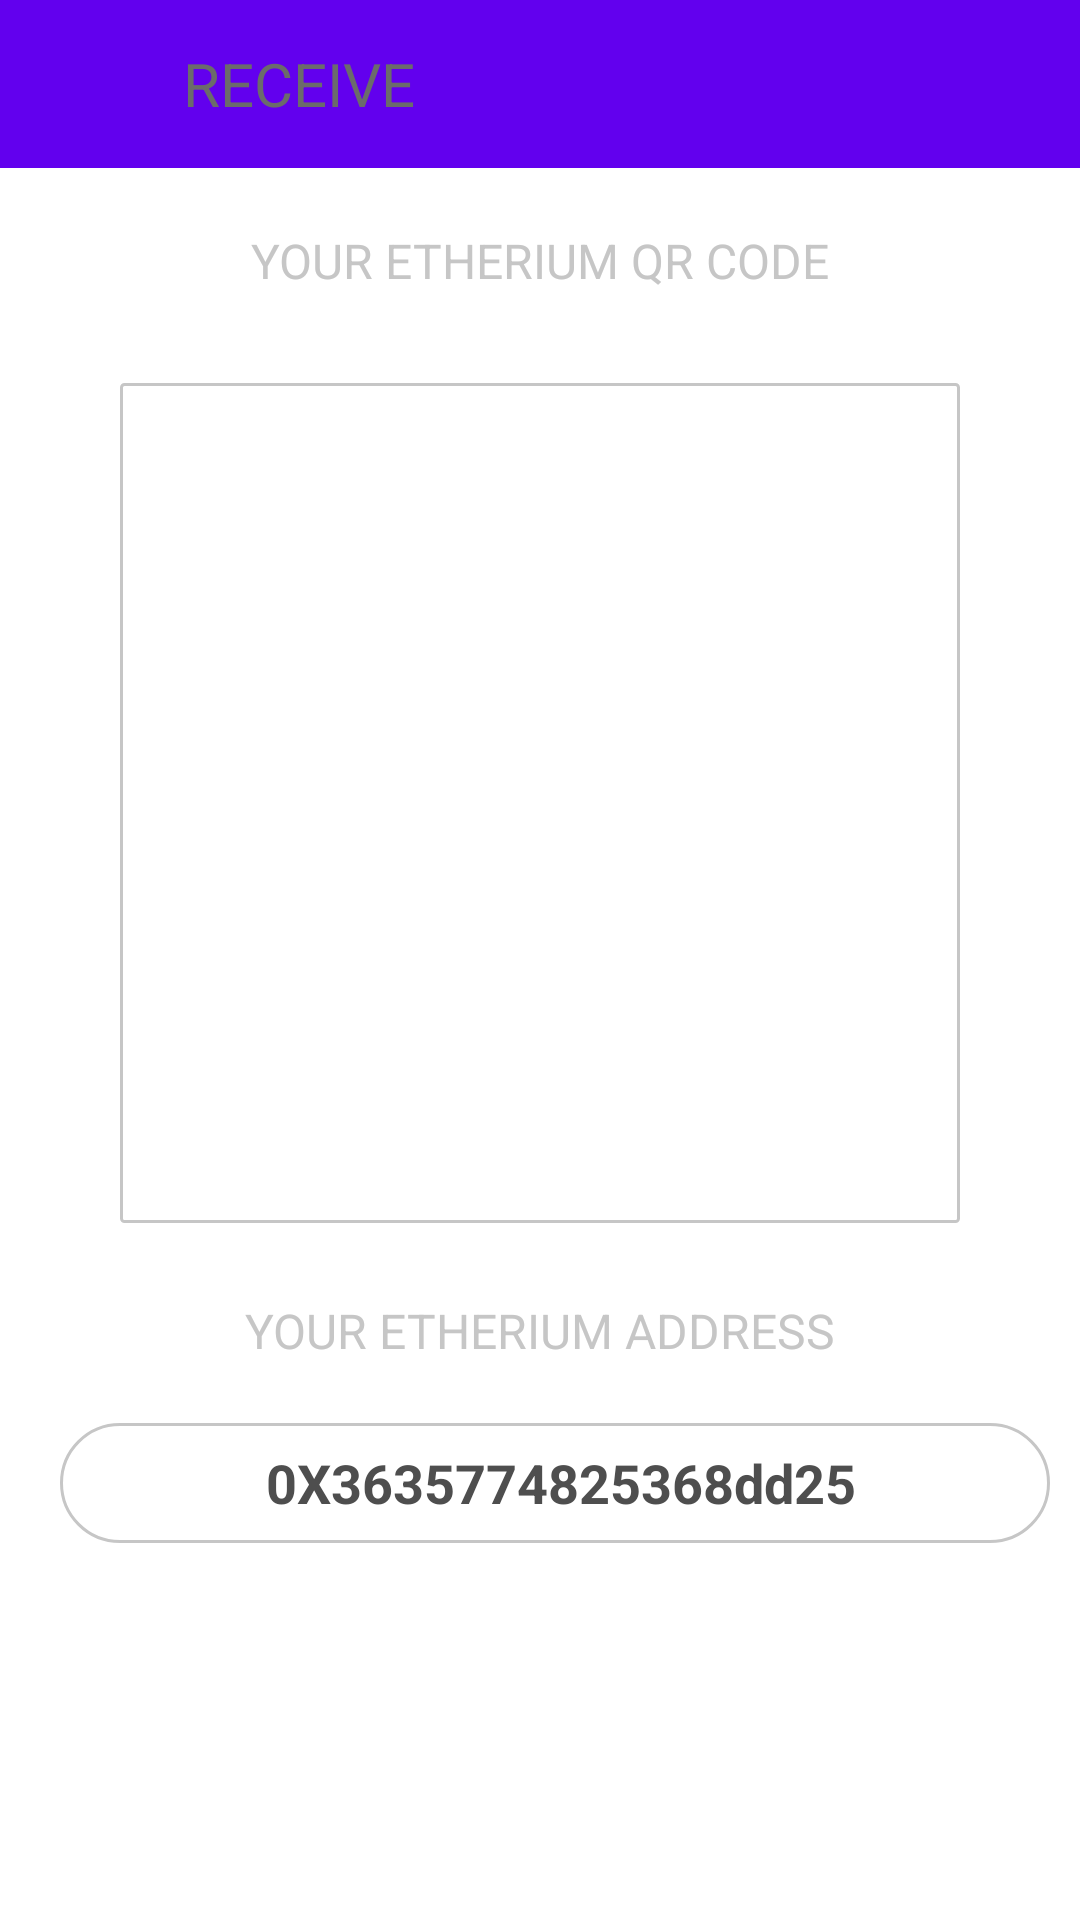

Android layout source for this screen:
<!-- AndroidManifest.xml: application theme AppTheme -->
<!-- res/layout/activity_receive.xml -->
<?xml version="1.0" encoding="utf-8"?>
<RelativeLayout xmlns:android="http://schemas.android.com/apk/res/android"
    xmlns:app="http://schemas.android.com/apk/res-auto"
    xmlns:tools="http://schemas.android.com/tools"
    android:layout_width="match_parent"
    android:layout_height="match_parent"
    android:background="#ffffff"
    tools:context="task.darwinlabs.Receive">

    <android.support.v7.widget.Toolbar
        android:id="@+id/toolbar"
        android:layout_width="match_parent"
        android:layout_height="wrap_content"
        android:background="?attr/colorPrimary"
        app:popupTheme="@style/AppTheme.PopupOverlay">

        <LinearLayout
            android:layout_width="match_parent"
            android:layout_height="wrap_content">

            <ImageView
                android:id="@+id/ivback"
                android:layout_width="25dp"
                android:layout_height="wrap_content"
                android:layout_marginRight="10dp"
                android:layout_marginTop="5dp"
                android:background="@null"
                android:src="@drawable/backicon" />

            <TextView
                android:id="@+id/toolbar_title"
                android:layout_width="wrap_content"
                android:layout_height="wrap_content"
                android:layout_marginLeft="10dp"
                android:layout_marginRight="20dp"
                android:layout_weight="1"
                android:gravity="left"
                android:text="RECEIVE"
                android:textColor="#6b6b6b"
                android:textSize="20dp"
                android:textStyle="normal" />
        </LinearLayout>
    </android.support.v7.widget.Toolbar>

    <LinearLayout
        android:layout_width="match_parent"
        android:layout_height="wrap_content"
        android:layout_below="@+id/toolbar"
        android:orientation="vertical">

        <TextView
            android:id="@+id/tvetheriumqrcode"
            android:layout_width="wrap_content"
            android:layout_height="wrap_content"
            android:layout_gravity="center"
            android:layout_marginTop="20dp"
            android:text="YOUR ETHERIUM QR CODE"
            android:textColor="#c6c6c6"
            android:textSize="16dp" />

        <View
            android:id="@+id/squareview"
            android:layout_width="280dp"
            android:layout_height="280dp"
            android:layout_gravity="center"
            android:layout_marginTop="30dp"
            android:background="@drawable/qrcodeshape" />


        <TextView
            android:id="@+id/tvetheriumaddress"
            android:layout_width="wrap_content"
            android:layout_height="wrap_content"
            android:layout_gravity="center"
            android:layout_marginTop="25dp"
            android:text="YOUR ETHERIUM ADDRESS"
            android:textColor="#c6c6c6"
            android:textSize="16dp" />

        <LinearLayout
            android:layout_width="match_parent"
            android:layout_height="wrap_content"
            android:layout_marginBottom="20dp"
            android:orientation="horizontal">

            <TextView
                android:id="@+id/tvaddress"
                android:layout_width="fill_parent"
                android:layout_height="wrap_content"
                android:layout_alignParentTop="true"
                android:layout_marginLeft="20dp"
                android:layout_marginRight="10dp"
                android:layout_marginTop="20dp"
                android:layout_weight="1"
                android:background="@drawable/ethaddress"
                android:fontFamily="Times New Roman"
                android:gravity="center"
                android:paddingLeft="8dp"
                android:text="0X3635774825368dd25"
                android:textAlignment="gravity"
                android:textColor="#4e4e4e"
                android:textColorHint="#333333"
                android:textSize="18dp"
                android:textStyle="bold" />

            <ImageView
                android:id="@+id/ivcopytoclip"
                android:layout_width="wrap_content"
                android:layout_height="wrap_content"
                android:layout_marginTop="10dp"
                android:src="@drawable/copyicon" />
        </LinearLayout>


    </LinearLayout>
</RelativeLayout>
<!-- resources referenced by this layout -->
<resources>
  <!-- drawable ethaddress (drawable) -->
  <?xml version="1.0" encoding="utf-8"?>
  <shape    xmlns:android="http://schemas.android.com/apk/res/android"
      android:padding="10dp"
      android:shape="rectangle">
  
  
      <solid
          android:color="#ffffff" >
      </solid>
      <stroke
          android:width="1dp"
          android:color="#c6c6c6" >
      </stroke>
      <corners android:radius="80dp" />
      <size android:width="20dp" />
      <size android:height="40dp"/>
      <padding
          android:left="2dp"
          android:top="4dp"
          android:right="4dp"
          android:bottom="4dp"    >
      </padding>
  </shape>
  <!-- drawable qrcodeshape (drawable) -->
  <?xml version="1.0" encoding="UTF-8"?>
  <shape xmlns:android="http://schemas.android.com/apk/res/android" android:id="@+id/listview_background_shape">
      <stroke android:width="1dp" android:color="#c6c6c6" />
      <padding android:left="2dp"
          android:top="2dp"
          android:right="2dp"
          android:bottom="2dp" />
      <corners android:radius="1dp" />
      <solid android:color="#ffffffff" />
  </shape>
  <style name="AppTheme.PopupOverlay" parent="ThemeOverlay.AppCompat.Light">
      </style>
  <style name="AppTheme" parent="Theme.AppCompat.Light.DarkActionBar">
          
          <item name="colorPrimary">@color/colorPrimary</item>
          <item name="colorPrimaryDark">@color/colorPrimaryDark</item>
          <item name="colorAccent">@color/colorAccent</item>
      </style>
  <!-- not gathered from this repository: default colours our renderer supplied (Android Studio template values) -->
  <color name="colorPrimary">#FF6200EE</color>
  <color name="colorPrimaryDark">#FF3700B3</color>
  <color name="colorAccent">#FF03DAC5</color>
</resources>
